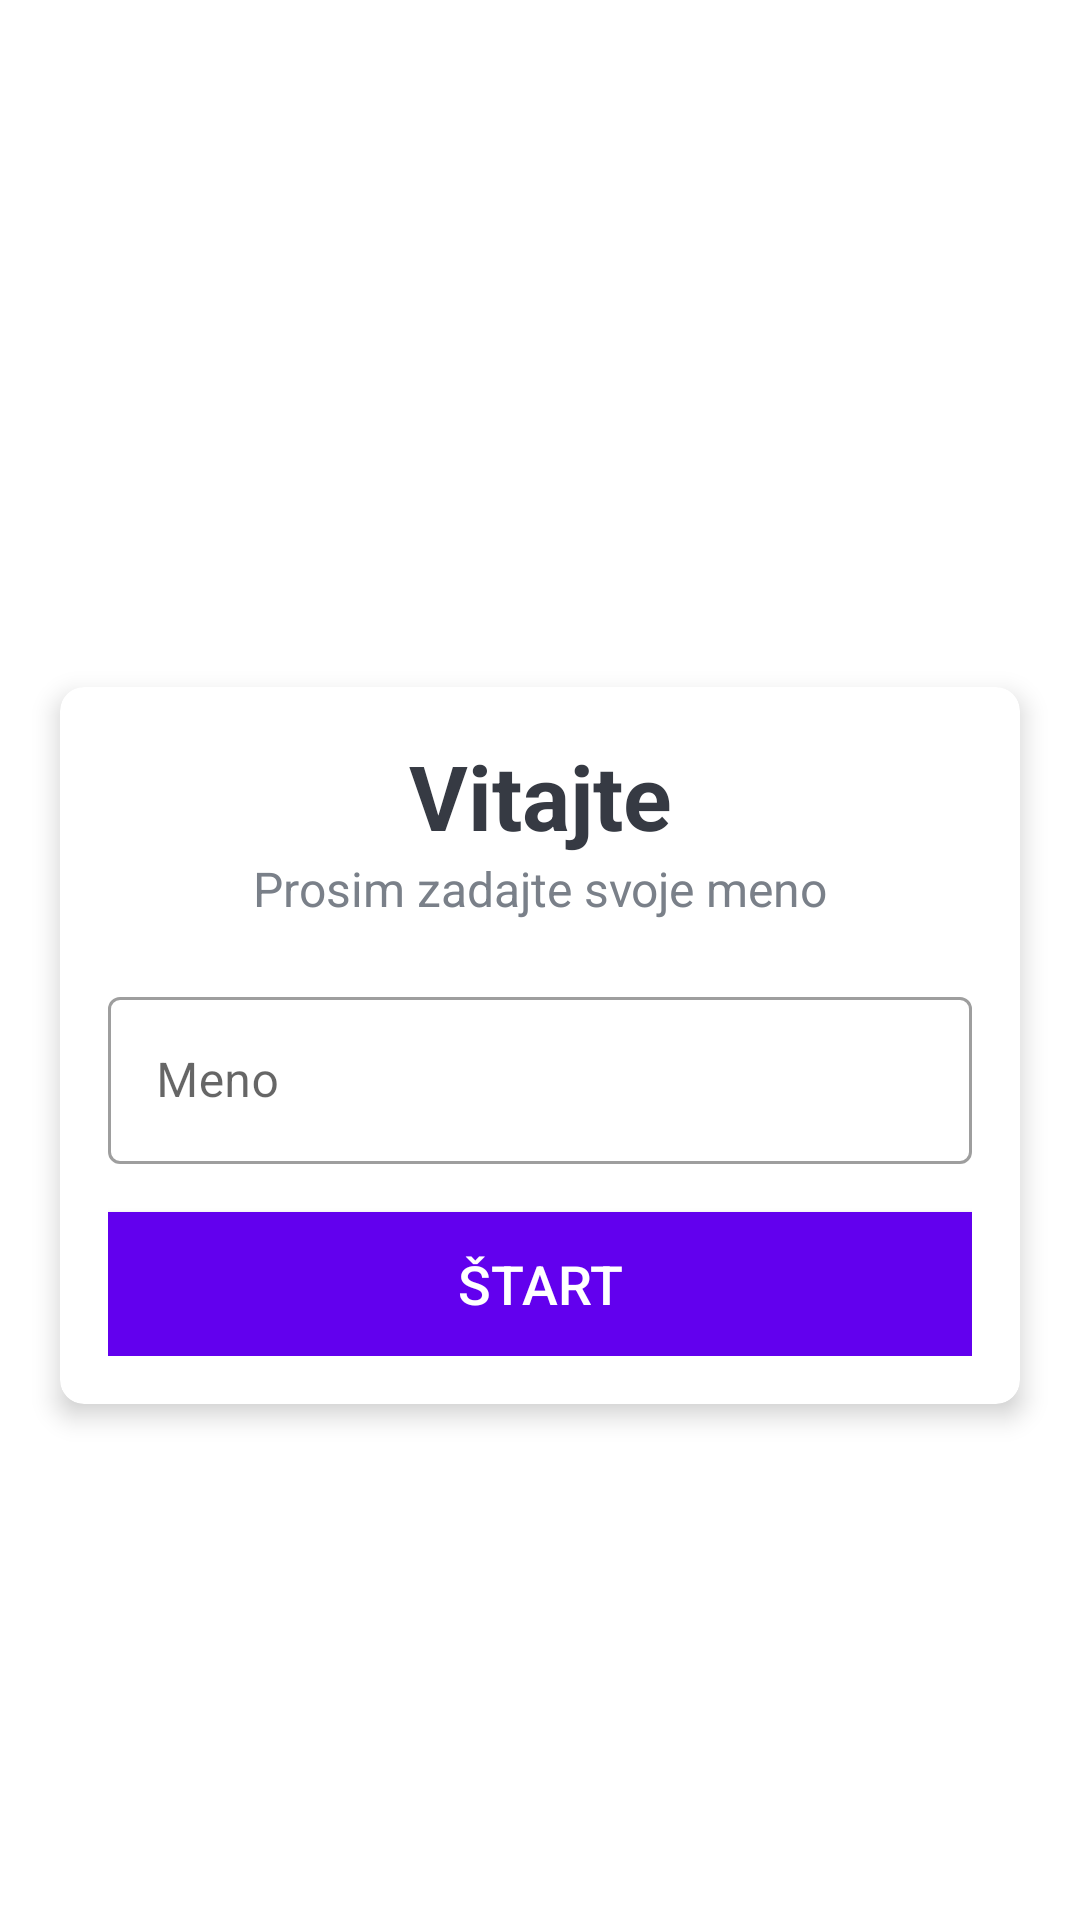

Write the Android layout XML for this screen, with the resource values it uses.
<!-- AndroidManifest.xml: activity theme Theme.QuizApp -->
<!-- res/layout/activity_main.xml -->
<?xml version="1.0" encoding="utf-8"?>
<LinearLayout xmlns:android="http://schemas.android.com/apk/res/android"
    xmlns:app="http://schemas.android.com/apk/res-auto"
    xmlns:tools="http://schemas.android.com/tools"
    android:layout_width="match_parent"
    android:layout_height="match_parent"
    android:gravity="center"
    android:orientation="vertical"
    android:background="@drawable/ic_bg"
    tools:context=".MainActivity">

    <TextView
        android:id="@+id/tv_app_name"
        android:layout_width="match_parent"
        android:layout_height="wrap_content"
        android:text="Kvíz štáty"
        android:textSize="20sp"
        android:layout_marginBottom="30dp"
        android:gravity="center"
        android:textStyle="bold"
        android:textColor="@android:color/white"
        tools:ignore="DuplicateIds" />
    <androidx.cardview.widget.CardView
        android:layout_width="match_parent"
        android:layout_height="wrap_content"
        android:layout_marginStart="20dp"
        android:layout_marginEnd="20dp"
        android:background="@android:color/white"
        app:cardCornerRadius="8dp"
        app:cardElevation="5dp"

>
        <LinearLayout
            android:layout_width="match_parent"
            android:layout_height="wrap_content"
            android:orientation="vertical"
            android:padding="16dp"
          >
            <TextView
                android:layout_width="match_parent"
                android:layout_height="wrap_content"
                android:gravity="center"
                android:text="Vitajte"
                android:textColor="#363A43"
                android:textSize="30sp"
                android:textStyle="bold"
                >
            </TextView>

            <TextView
                android:layout_width="match_parent"
                android:layout_height="wrap_content"
                android:gravity="center"
                android:text="Prosim zadajte svoje meno"
                android:textColor="#7A8089"
                android:textSize="16sp"/>
            <com.google.android.material.textfield.TextInputLayout
                android:layout_width="match_parent"
                android:layout_height="wrap_content"
                android:layout_marginTop="20dp"
                style="@style/Widget.MaterialComponents.TextInputLayout.OutlinedBox"
                >
                <androidx.appcompat.widget.AppCompatEditText
                   android:id="@+id/et_name"
                    android:layout_width="match_parent"
                    android:layout_height="wrap_content"
                    android:minHeight="48dp"
                    android:hint="Meno"
                    android:textColor="#363A43"
                    android:textColorHint="#7A8089">

                </androidx.appcompat.widget.AppCompatEditText>
            </com.google.android.material.textfield.TextInputLayout>
            <Button
                android:id="@+id/btn_start"
                android:layout_width="match_parent"
                android:layout_height="wrap_content"
                android:layout_marginTop="16dp"
                android:background="@color/colorPrimary"
                android:text="Štart"
                android:textSize="18sp"
                android:textColor="@android:color/white"
                >
            </Button>
        </LinearLayout>
    </androidx.cardview.widget.CardView>
</LinearLayout>
<!-- resources referenced by this layout -->
<resources>
  <style name="Theme.QuizApp" parent="Theme.MaterialComponents.DayNight.NoActionBar">
          
          <item name="colorPrimary">@color/purple_500</item>
          <item name="colorPrimaryVariant">@color/purple_700</item>
          <item name="colorOnPrimary">@color/white</item>
          
          <item name="colorSecondary">@color/teal_200</item>
          <item name="colorSecondaryVariant">@color/teal_700</item>
          <item name="colorOnSecondary">@color/black</item>
          
          <item name="android:statusBarColor">?attr/colorPrimaryVariant</item>
          
      </style>
  <!-- not gathered from this repository: default colours our renderer supplied (Android Studio template values) -->
  <color name="purple_500">#FF6200EE</color>
  <color name="purple_700">#FF3700B3</color>
  <color name="teal_200">#FF03DAC5</color>
  <color name="teal_700">#FF018786</color>
  <color name="black">#FF000000</color>
  <color name="white">#FFFFFFFF</color>
  <color name="colorPrimary">#FF6200EE</color>
</resources>
